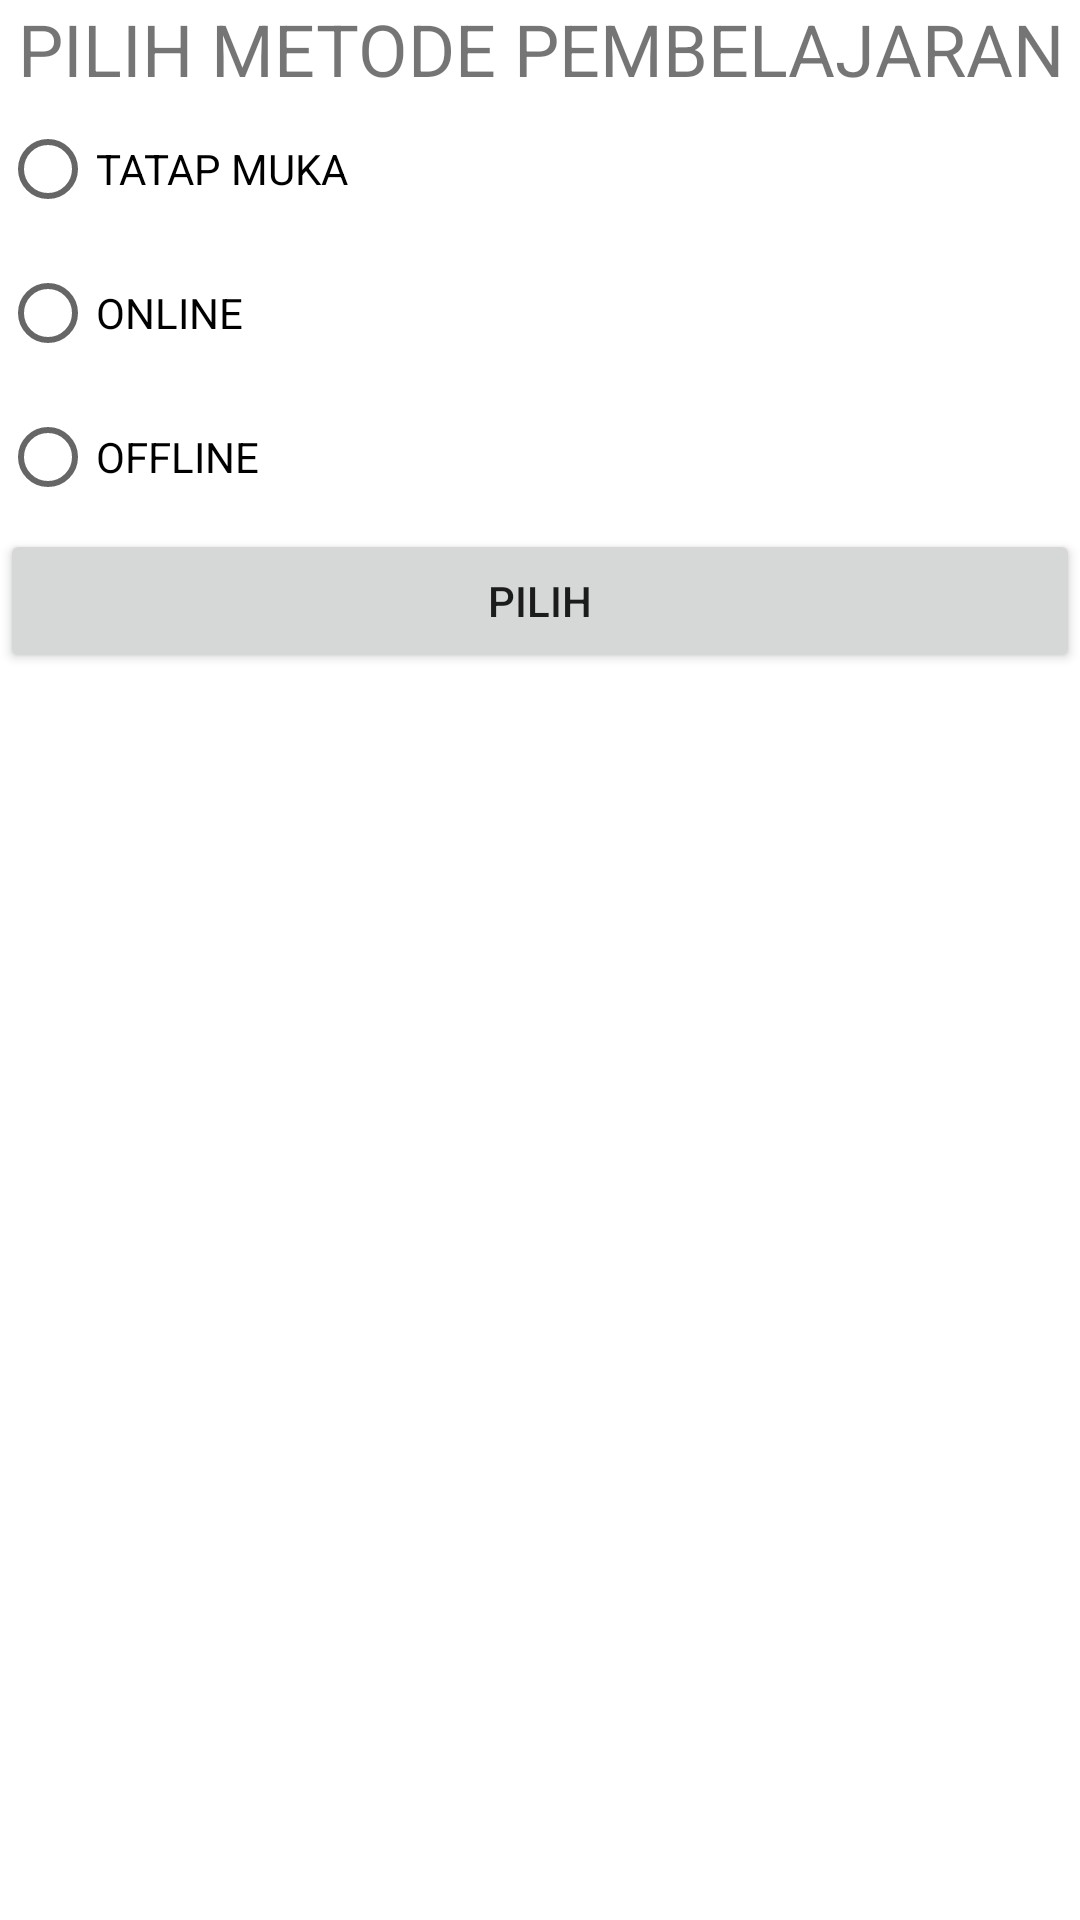

This screen was rendered from an Android layout file. Write that file and the resources it references.
<!-- AndroidManifest.xml: application theme Theme.IntentDenisa20310018 -->
<!-- res/layout/activity_move_for_result.xml -->
<?xml version="1.0" encoding="utf-8"?>
<LinearLayout xmlns:android="http://schemas.android.com/apk/res/android"
    xmlns:app="http://schemas.android.com/apk/res-auto"
    xmlns:tools="http://schemas.android.com/tools"
    android:layout_width="match_parent"
    android:layout_height="match_parent"
    android:orientation="vertical"
    tools:context=".MoveForResultActivity">
    <TextView
        android:layout_width="match_parent"
        android:layout_height="wrap_content"
        android:text="@string/choose_color"
        android:layout_marginBottom="@dimen/activity_vertical_margin"
        android:layout_marginLeft="@dimen/activity_horizontal_margin"
        android:layout_marginRight="@dimen/activity_horizontal_margin"
        android:textSize="24sp"
        android:gravity="center"/>

    <RadioGroup
        android:layout_width="match_parent"
        android:layout_height="wrap_content"
        android:id="@+id/rg_Metode"
        android:orientation="vertical" >

        <RadioButton
            android:layout_width="match_parent"
            android:layout_height="wrap_content"
            android:id="@+id/rb_tatap_muka"
            android:text="@string/tatap_muka"
            android:layout_marginBottom="@dimen/activity_vertical_margin"/>
        <RadioButton
            android:layout_width="match_parent"
            android:layout_height="wrap_content"
            android:id="@+id/rb_online"
            android:text="@string/_online"
            android:layout_marginBottom="@dimen/activity_vertical_margin"/>
        <RadioButton
            android:layout_width="match_parent"
            android:layout_height="wrap_content"
            android:id="@+id/rb_offline"
            android:text="@string/_offline"
            android:layout_marginBottom="@dimen/activity_vertical_margin"/>
    </RadioGroup>
    <Button
        android:layout_width="match_parent"
        android:layout_height="wrap_content"
        android:id="@+id/btn_choose"
        android:text="@string/choose"/>
</LinearLayout>
<!-- resources referenced by this layout -->
<resources>
  <string name="_offline">OFFLINE</string>
  <string name="_online">ONLINE</string>
  <string name="choose">PILIH</string>
  <string name="choose_color">PILIH METODE PEMBELAJARAN</string>
  <string name="tatap_muka">TATAP MUKA</string>
  <style name="Theme.IntentDenisa20310018" parent="Theme.MaterialComponents.DayNight.DarkActionBar">
          
          <item name="colorPrimary">@color/purple_500</item>
          <item name="colorPrimaryVariant">@color/purple_700</item>
          <item name="colorOnPrimary">@color/white</item>
          
          <item name="colorSecondary">@color/teal_200</item>
          <item name="colorSecondaryVariant">@color/teal_700</item>
          <item name="colorOnSecondary">@color/black</item>
          
          <item name="android:statusBarColor" tools:targetApi="l">?attr/colorPrimaryVariant</item>
          
      </style>
  <color name="purple_500">#16837F</color>
  <color name="purple_700">#0C4C4A</color>
  <color name="white">#FFFFFFFF</color>
  <color name="teal_200">#FF03DAC5</color>
  <color name="teal_700">#84FFFE</color>
  <color name="black">#FF000000</color>
</resources>
